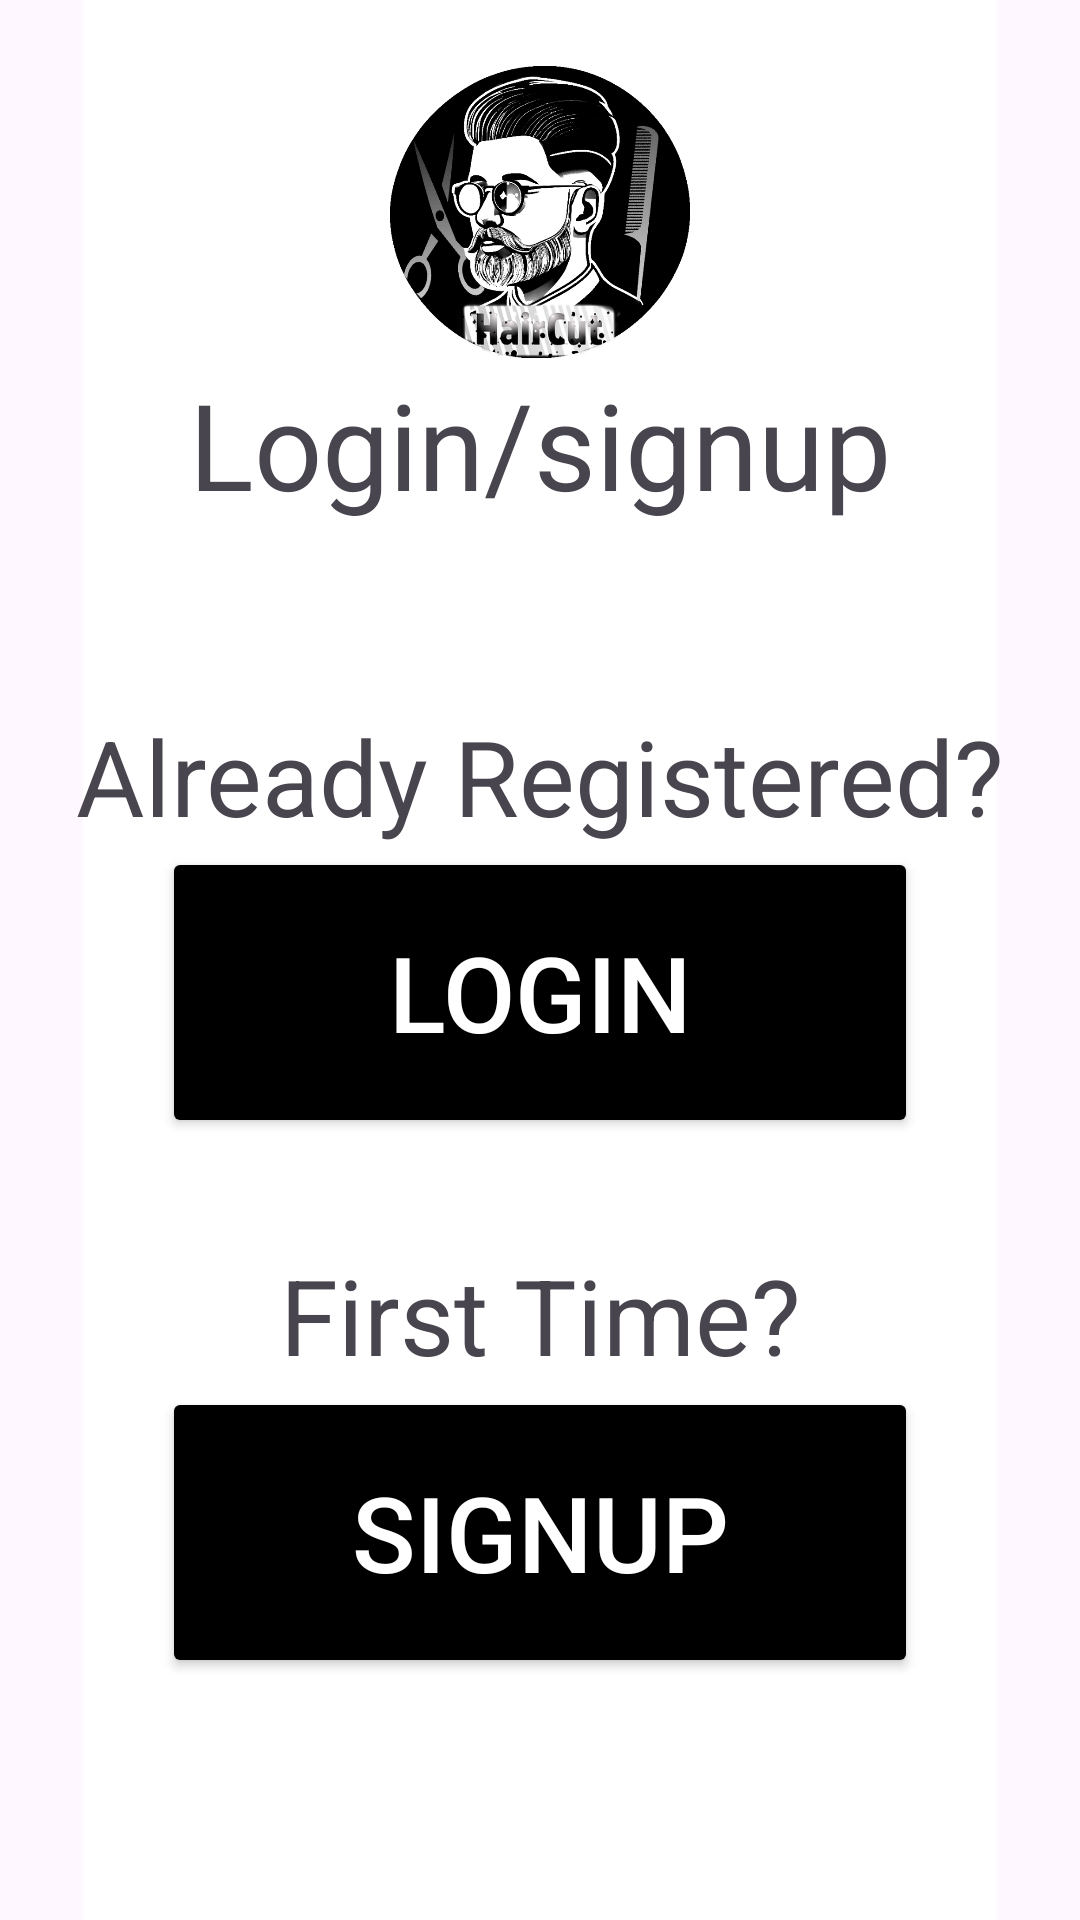

Reconstruct the res/layout file that produces this screen, plus the resources it refers to.
<!-- AndroidManifest.xml: application theme Theme.Haircut -->
<!-- res/layout/login_signup.xml -->
<?xml version="1.0" encoding="utf-8"?>
<androidx.constraintlayout.widget.ConstraintLayout xmlns:android="http://schemas.android.com/apk/res/android"
    xmlns:app="http://schemas.android.com/apk/res-auto"
    xmlns:tools="http://schemas.android.com/tools"
    android:id="@+id/main"
    android:layout_width="match_parent"
    android:layout_height="match_parent"
    tools:context=".frontend.shared.SignupAndLoginPage">

        <ImageView
            android:id="@+id/imageView1"
            android:importantForAccessibility="no"
            android:layout_width="match_parent"
            android:layout_height="match_parent"
            android:src="@drawable/template"
            app:layout_constraintTop_toTopOf="parent"
            app:layout_constraintBottom_toBottomOf="parent"
            app:layout_constraintRight_toRightOf="parent"
            app:layout_constraintLeft_toLeftOf="parent"
            />

        <ImageView
            android:importantForAccessibility="no"
            android:id="@+id/haircut_app_icon"
            android:layout_width="100dp"
            android:layout_height="100dp"
            android:layout_marginTop="20dp"
            android:src="@drawable/haircut_app_icon"
            app:layout_constraintTop_toTopOf="parent"
            app:layout_constraintLeft_toLeftOf="parent"
            app:layout_constraintRight_toRightOf="parent"
            app:layout_constraintBottom_toTopOf="@id/login_signup"
            />
        <TextView
            android:id="@+id/login_signup"
            android:layout_width="wrap_content"
            android:layout_height="wrap_content"
            android:text="@string/login_signup"
            android:textAlignment="center"
            android:textSize="40sp"
            app:layout_constraintTop_toBottomOf="@id/haircut_app_icon"
            app:layout_constraintLeft_toLeftOf="parent"
            app:layout_constraintRight_toRightOf="parent"
            app:layout_constraintBottom_toTopOf="@id/Login_label"

            />

        <TextView
            android:id="@+id/Login_label"
            android:layout_width="wrap_content"
            android:layout_height="wrap_content"
            android:text="@string/already_registered1"
            android:layout_marginTop="60dp"
            android:textSize="35sp"
            app:layout_constraintTop_toBottomOf="@id/login_signup"
            app:layout_constraintLeft_toLeftOf="parent"
            app:layout_constraintRight_toRightOf="parent"
            app:layout_constraintBottom_toTopOf="@id/signup_button"
            />

        <Button
            android:id="@+id/signup_button"
            android:layout_width="252dp"
            android:layout_height="97dp"
            android:backgroundTint="#000000"
            android:text="@string/login2"
            android:textColor="#FFFFFFFF"
            android:textSize="35sp"
            app:layout_constraintLeft_toLeftOf="parent"
            app:layout_constraintRight_toRightOf="parent"
            app:layout_constraintBottom_toTopOf="@id/Signup_label"
            app:layout_constraintTop_toBottomOf="@id/Login_label" />

        <TextView
            android:id="@+id/Signup_label"
            android:layout_width="wrap_content"
            android:layout_height="wrap_content"
            android:layout_marginTop="35dp"
            android:text="@string/first_time1"
            android:textSize="35sp"
            app:layout_constraintLeft_toLeftOf="parent"
            app:layout_constraintRight_toRightOf="parent"
            app:layout_constraintBottom_toTopOf="@id/Signup_button"
            app:layout_constraintTop_toBottomOf="@id/signup_button"
            />

        <Button
            android:id="@+id/Signup_button"
            android:layout_width="252dp"
            android:layout_height="97dp"
            android:layout_marginBottom="80dp"
            android:backgroundTint="#000000"
            android:text="@string/signup"
            android:textColor="#FFFFFFFF"
            android:textSize="35sp"
            app:layout_constraintLeft_toLeftOf="parent"
            app:layout_constraintRight_toRightOf="parent"
            app:layout_constraintBottom_toBottomOf="parent"
            app:layout_constraintTop_toBottomOf="@id/Signup_label"
            />
</androidx.constraintlayout.widget.ConstraintLayout>
<!-- resources referenced by this layout -->
<resources>
  <!-- drawable haircut_app_icon: webp bitmap (drawable, 96410 bytes) -->
  <!-- drawable template (drawable) -->
  <vector xmlns:android="http://schemas.android.com/apk/res/android"
      android:width="430dp"
      android:height="903dp"
      android:viewportWidth="430"
      android:viewportHeight="903">
    <path
        android:pathData="M0,0h430v903h-430z"
        android:fillColor="#ffffff"/>
    <path
        android:pathData="M1,866h428v37h-428z"
        android:fillColor="#ffffff"/>
  </vector>
  <string name="already_registered1">Already Registered?</string>
  <string name="first_time1">First Time?</string>
  <string name="login2">Login</string>
  <string name="login_signup">Login/signup</string>
  <string name="signup">Signup</string>
  <style name="Theme.Haircut" parent="Base.Theme.Haircut" />
  <style name="Base.Theme.Haircut" parent="Theme.Material3.DayNight.NoActionBar">
          
          
      </style>
</resources>
